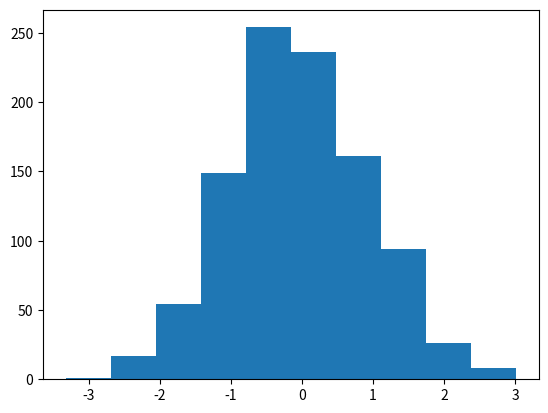

This figure's Python source:
#30. Wynegeruj listę 1000 liczb losowych o rozkładzie normalnym. Wykreśl histogram oraz średnią, medianę, dominantę, odchylenie standardowe, wariancję, skośność i kurtozę 

import numpy as np 
import matplotlib.pyplot as plt 
from scipy.stats import kurtosis
from collections import Counter 

def skosnosc(lista):
    avg=np.mean(lista)
    return 1/len(lista)*sum((lista-avg)**3)/(np.std(lista))**3

def dominanta (x):
    dom = Counter(x)
    return dom.most_common(1)[0][0]

liczby=np.random.normal(size=1000)

plt.hist(liczby)

print("Srednia: {}".format(np.mean(liczby)))
print("Mediana: {}".format(np.median(liczby)))
print("Dominanta: {}".format(dominanta(liczby)))
print("Odchylenie standardowe: {}".format(np.std(liczby)))
print("Wariancja: {}".format(np.var(liczby)))
print("Skosnosc: {}".format(skosnosc(liczby)))
print("Kurtoza: {}".format(kurtosis(liczby)))



